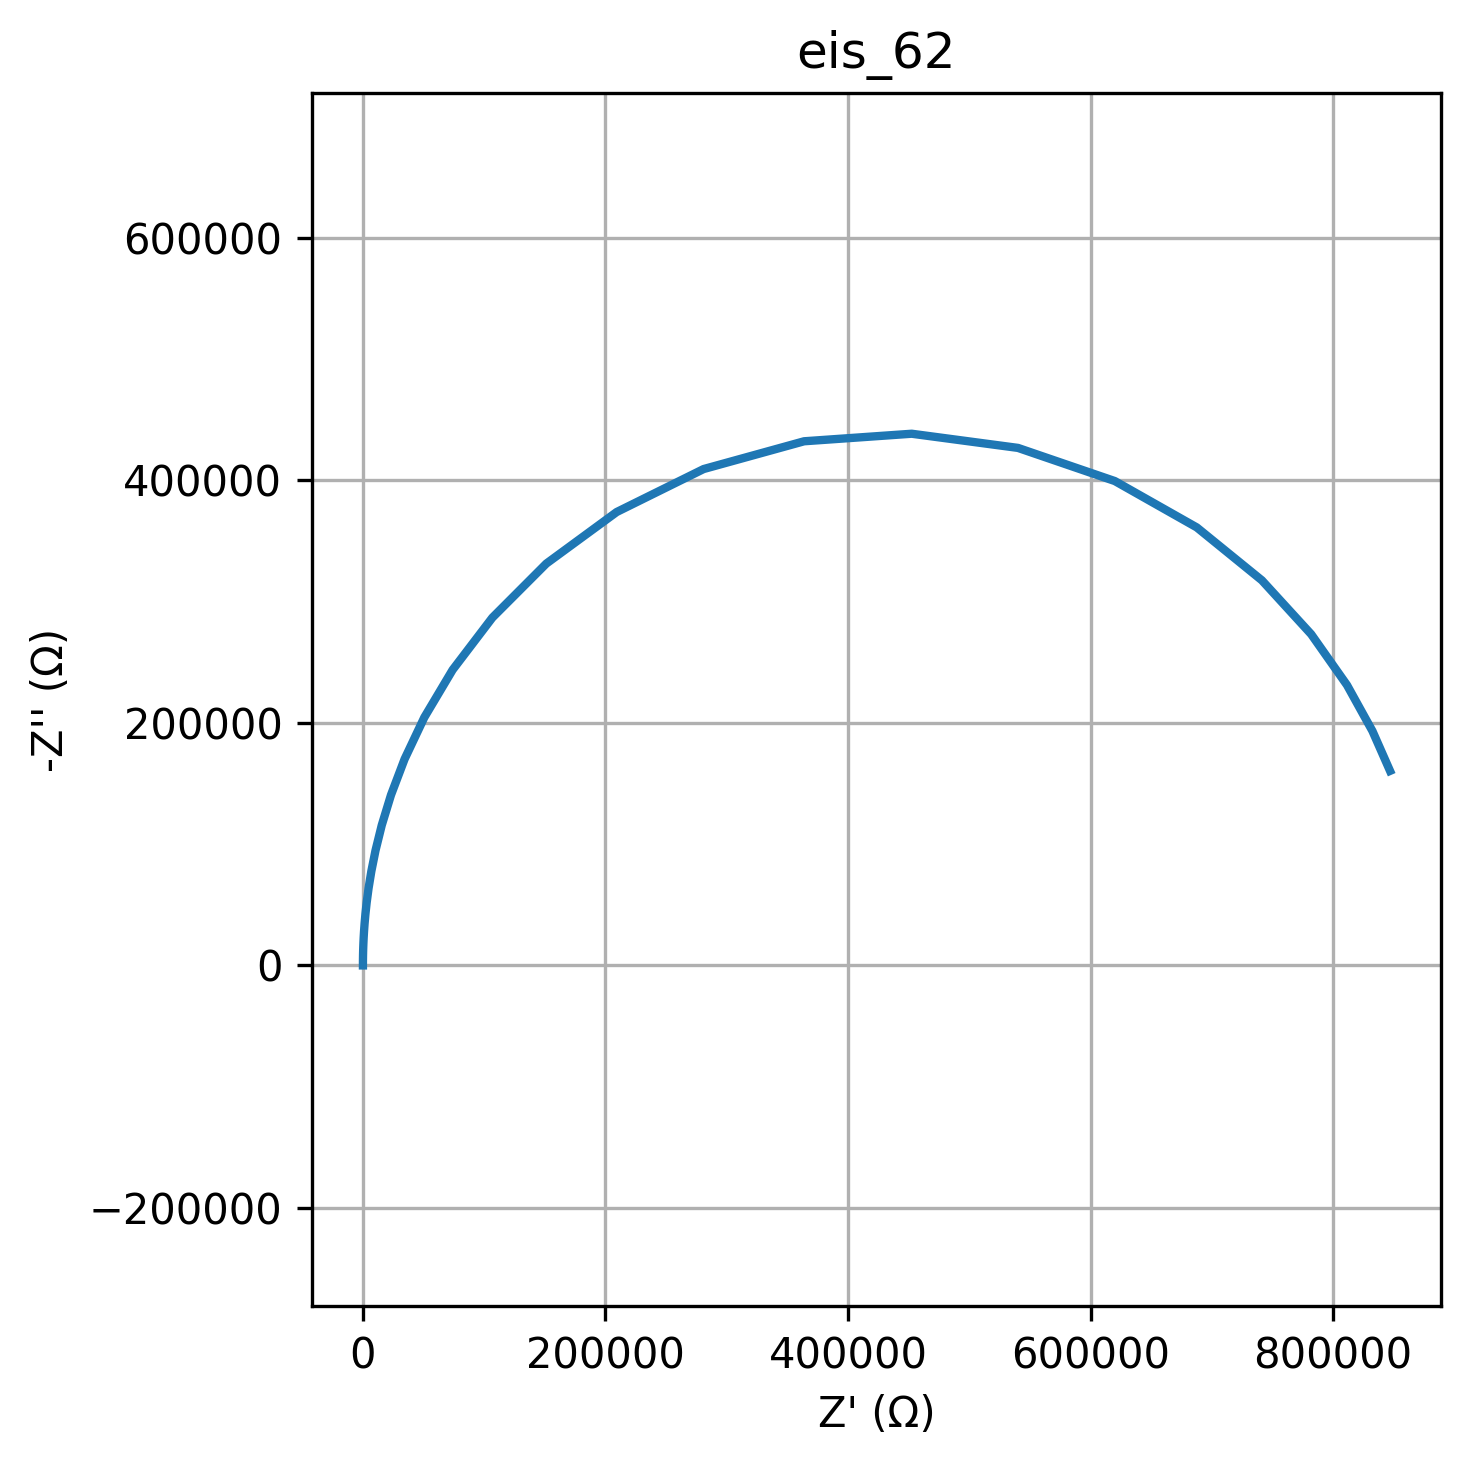

Source data for this figure (header and first rows):
freq, Z_real, Z_imag
0.01, 846915, -160411
0.01226, 832389, -193343
0.01504, 811459, -231140
0.01844, 781891, -273126
0.02262, 741270, -317542
0.02774, 687553, -361192
0.03401, 619985, -399412
0.04171, 540155, -426743
0.05115, 452527, -438429
0.06273, 363776, -432212
0.07693, 280919, -409309
0.09434, 209245, -373881
0.1157, 151221, -331358
0.1419, 106717, -286764
0.174, 73976, -243775
0.2134, 50620, -204563
0.2617, 34323, -170098
0.3209, 23126, -140547
0.3935, 15514, -115629
0.4826, 10378, -94851
0.5918, 6928, -77653
0.7257, 4619, -63489
0.89, 3077, -51863
1.091, 2048, -42341
1.338, 1363, -34554
1.641, 906.8, -28191
2.013, 603.2, -22996
2.468, 401.2, -18756
3.027, 266.8, -15297
3.712, 177.4, -12475
4.552, 118, -10173
5.583, 78.47, -8296
6.846, 52.18, -6765
8.396, 34.7, -5517
10.3, 23.08, -4499
12.63, 15.35, -3668
15.48, 10.21, -2991
18.99, 6.793, -2439
23.29, 4.52, -1989
28.56, 3.009, -1622
35.02, 2.004, -1323
42.94, 1.336, -1079
52.66, 0.8917, -879.5
64.58, 0.5963, -717.2
79.2, 0.3998, -584.8
97.13, 0.2692, -476.9
119.1, 0.1824, -388.9
146.1, 0.1246, -317.1
179.1, 0.08621, -258.6
219.7, 0.06068, -210.9
269.4, 0.0437, -171.9
330.4, 0.03241, -140.2
405.1, 0.0249, -114.3
496.8, 0.01991, -93.23
609.3, 0.01659, -76.02
747.2, 0.01438, -61.99
916.3, 0.01291, -50.55
1124, 0.01194, -41.22
1378, 0.01129, -33.61
1690, 0.01086, -27.41
... 20 more rows
